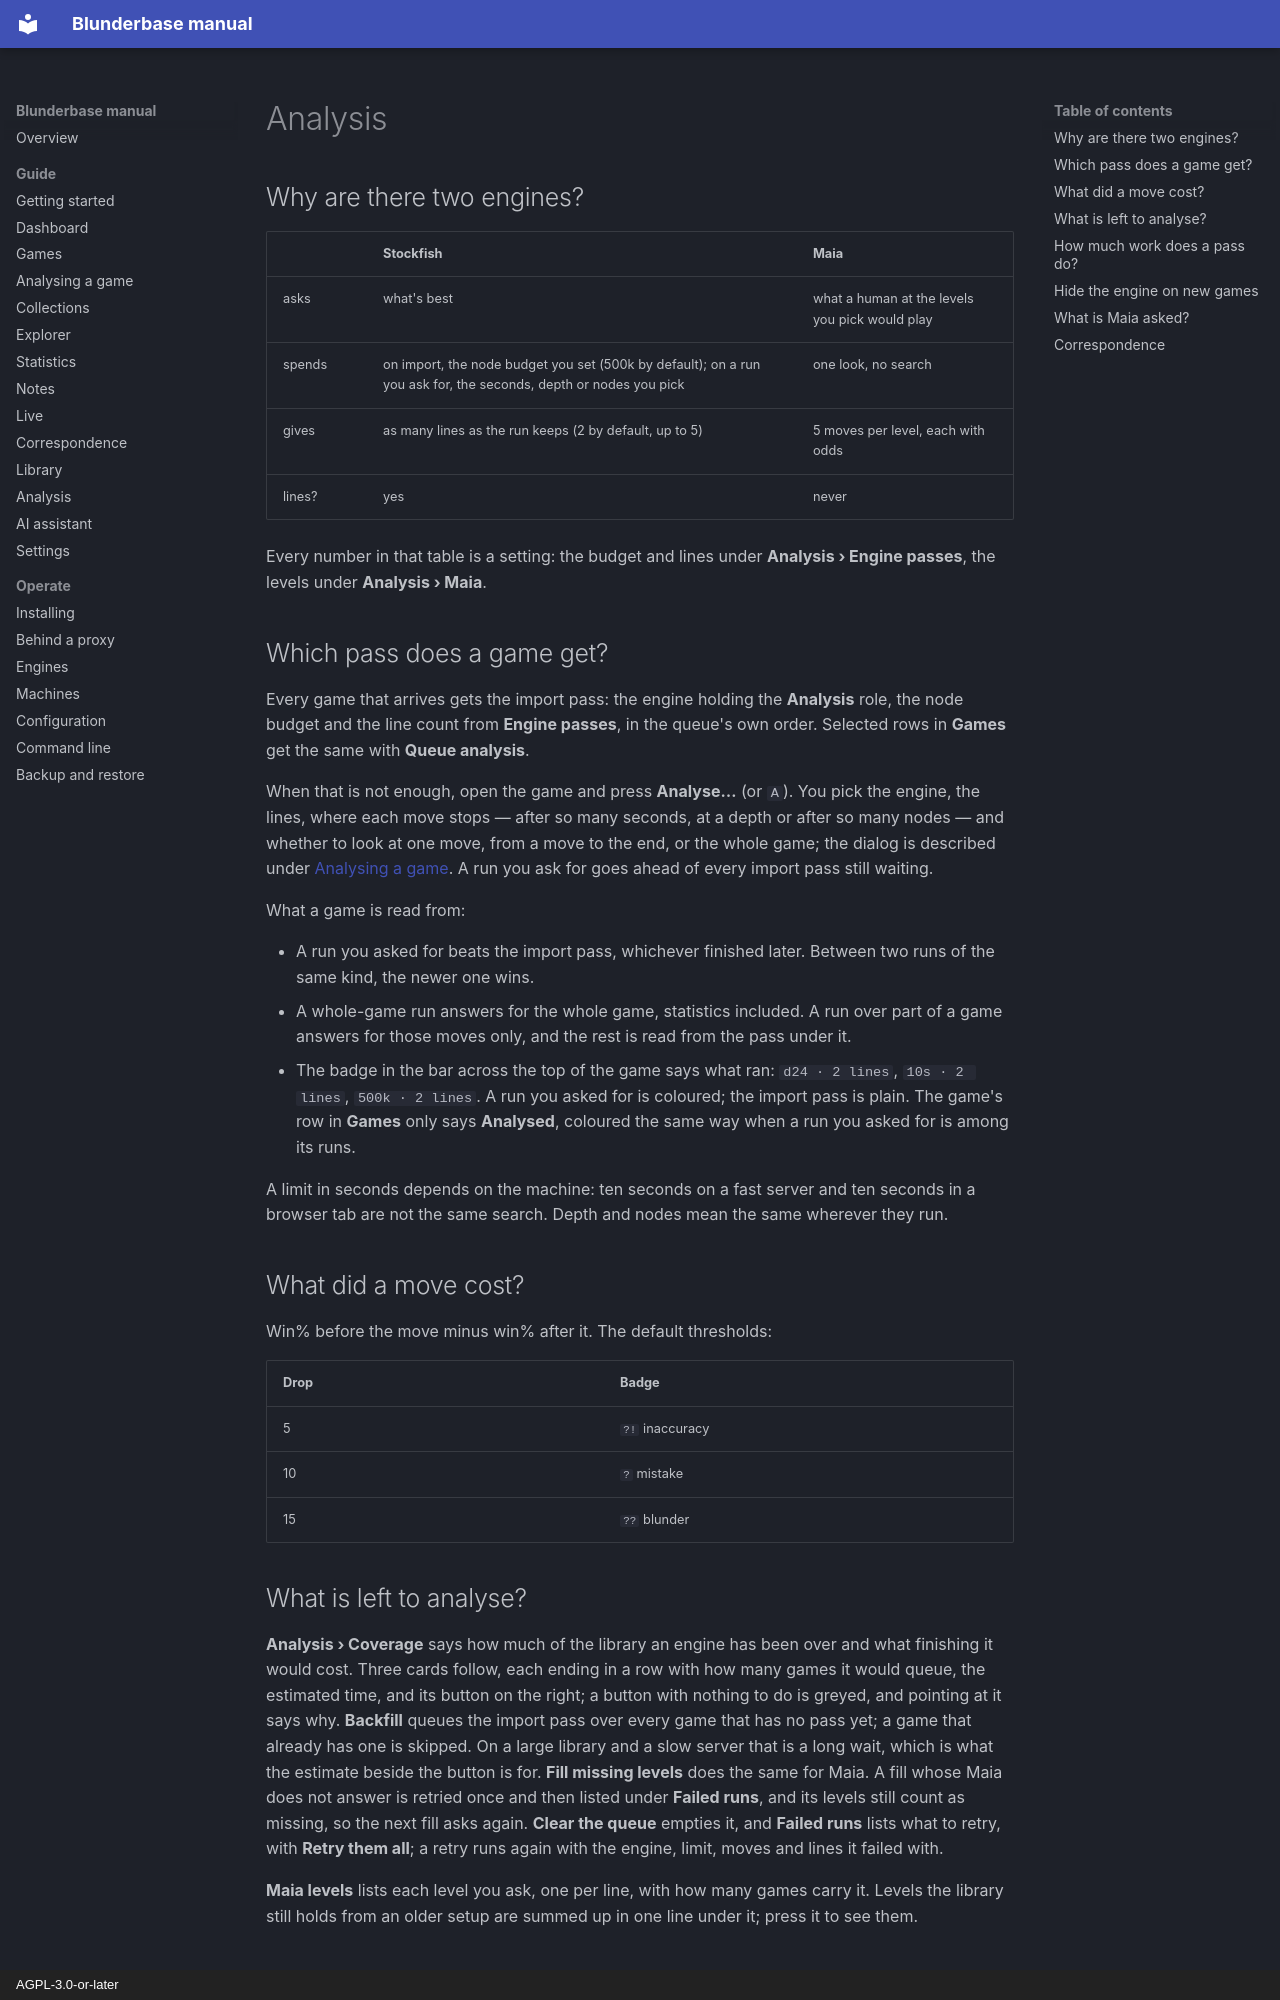

repository: philphilphil/blunderbase · page: en/guide/analysis/index.html · generator: mkdocs · copyright: AGPL-3.0-or-later

# Analysis

## Why are there two engines?

|  | Stockfish | Maia |
|---|---|---|
| asks | what's best | what a human at the levels you pick would play |
| spends | on import, the node budget you set (500k by default); on a run you ask for, the seconds, depth or nodes you pick | one look, no search |
| gives | as many lines as the run keeps (2 by default, up to 5) | 5 moves per level, each with odds |
| lines? | yes | never |

Every number in that table is a setting: the budget and lines under **Analysis › Engine
passes**, the levels under **Analysis › Maia**.

## Which pass does a game get?

Every game that arrives gets the import pass: the engine holding the **Analysis** role,
the node budget and the line count from **Engine passes**, in the queue's own order.
Selected rows in **Games** get the same with **Queue analysis**.

When that is not enough, open the game and press **Analyse…** (or `A`). You pick the
engine, the lines, where each move stops — after so many seconds, at a depth or after so
many nodes — and whether to look at one move, from a move to the end, or the whole game;
the dialog is described under [Analysing a game](game.md#ask-for-a-deeper-look). A run you
ask for goes ahead of every import pass still waiting.

What a game is read from:

- A run you asked for beats the import pass, whichever finished later. Between two runs of
  the same kind, the newer one wins.
- A whole-game run answers for the whole game, statistics included. A run over part of a
  game answers for those moves only, and the rest is read from the pass under it.
- The badge in the bar across the top of the game says what ran: `d24 · 2 lines`,
  `10s · 2 lines`, `500k · 2 lines`. A run you asked for is coloured; the import pass is
  plain. The game's row in **Games** only says **Analysed**, coloured the same way when a
  run you asked for is among its runs.

A limit in seconds depends on the machine: ten seconds on a fast server and ten seconds in
a browser tab are not the same search. Depth and nodes mean the same wherever they run.

## What did a move cost?

Win% before the move minus win% after it. The default thresholds:

| Drop | Badge |
|---|---|
| 5 | `?!` inaccuracy |
| 10 | `?` mistake |
| 15 | `??` blunder |

## What is left to analyse?

**Analysis › Coverage** says how much of the library an engine has been over and what
finishing it would cost. Three cards follow, each ending in a row with how many games it
would queue, the estimated time, and its button on the right; a button with nothing to do
is greyed, and pointing at it says why. **Backfill** queues the import pass over every game
that has no pass yet; a game that already has one is skipped. On a large library and a slow
server that is a long wait, which is what the estimate beside the button is for. **Fill
missing levels** does the same for Maia. A fill whose Maia does not answer is retried once
and then listed under **Failed runs**, and its levels still count as missing, so the next
fill asks again. **Clear the queue** empties it, and **Failed runs** lists what to retry,
with **Retry them all**; a retry runs again with the engine, limit, moves and lines it
failed with.

**Maia levels** lists each level you ask, one per line, with how many games carry it. Levels
the library still holds from an older setup are summed up in one line under it; press it to
see them.

## How much work does a pass do?

The **Analysis pass** card on **Analysis › Engine passes** sets the import pass's node budget (500,000 by
default) and how many lines it keeps (1 to 5, two by default), and the three thresholds
above. The budget and the lines are copied onto a pass when it is queued, so a change
applies to the next one. They are also where **Analyse…** starts when you pick nodes, and
the lines it offers before you type a number.
